Image classification data set "Dataset-Final" (anw-hilmi/anwarul-hilmi on GitHub). Class labels (5): cat, dog, elephant, horse, lion.

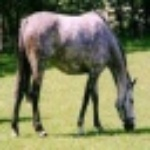
Label: horse

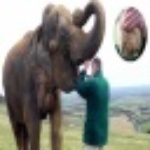
Label: elephant

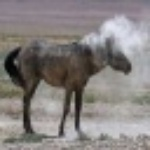
Label: horse

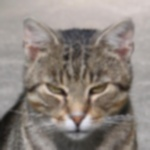
Label: cat

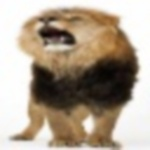
Label: lion

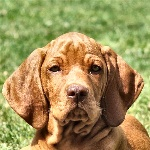
Label: dog
